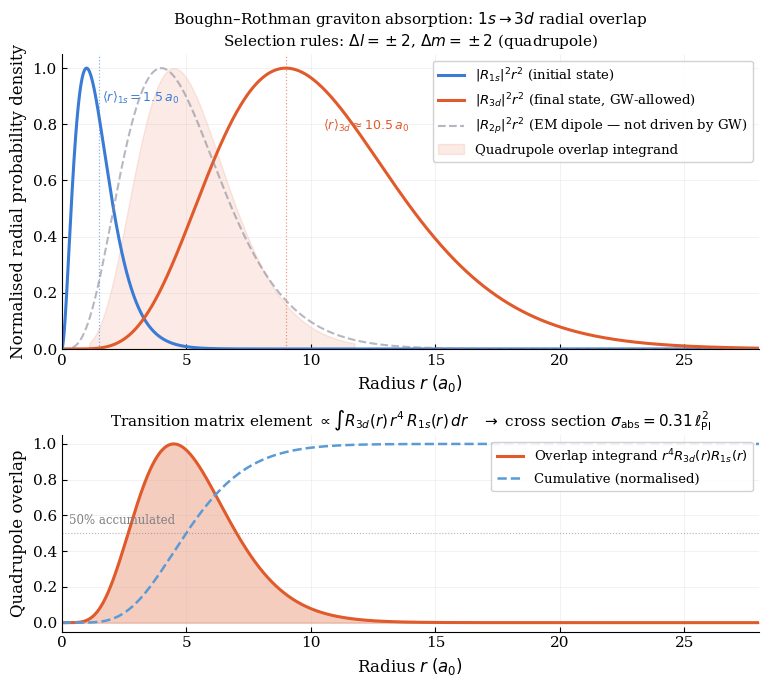

This figure's Python source:


"""
new_thesis_figures.py
=====================
Daniel Junior Lifenya Fondo — UiB 2026
"Quantum Effects of Gravitational Waves"

Generates 4 new publication-quality figures:
  1. fig_hydrogen_radial_overlap   -> boughn_rothman_radial.png  (Ch. 6 §6.2)
  2. fig_literature_landscape      -> literature_landscape.png   (Ch. 6 §6.4)
  3. fig_decoherence_budget        -> decoherence_budget.png     (Ch. 6 §6.3)
  4. fig_gw_strain_waterfall       -> gw_strain_waterfall.png    (Ch. 5 §5.4)

Run: python new_thesis_figures.py
All figures saved to ./figures/
"""

import numpy as np
import matplotlib
matplotlib.use('Agg')
import matplotlib.pyplot as plt
import matplotlib.patches as mpatches
from matplotlib.colors import LinearSegmentedColormap
import os

os.makedirs('figures', exist_ok=True)

# Physical constants (SI)
hbar  = 1.054571817e-34
m_e   = 9.10938356e-31
c     = 2.99792458e8
G     = 6.67430e-11
eV    = 1.60217663e-19
alpha = 1/137.035999
a_0   = hbar/(m_e*alpha*c)
l_Pl  = np.sqrt(hbar*G/c**3)

# ─── Shared style ──────────────────────────────────────────────────────────
plt.rcParams.update({
    'font.family':'serif',
    'font.serif':['Palatino','Georgia','Times New Roman','DejaVu Serif'],
    'font.size':11,
    'axes.labelsize':12,
    'axes.titlesize':11,
    'legend.fontsize':9.5,
    'axes.spines.top':False,
    'axes.spines.right':False,
    'axes.grid':True,
    'grid.alpha':0.22,
    'grid.linewidth':0.5,
    'figure.dpi':150,
    'lines.linewidth':2.0,
    'xtick.direction':'in',
    'ytick.direction':'in',
})


def fig_hydrogen_radial_overlap():
    """
    Visualises why the 1s→3d transition dominates graviton absorption
    (Boughn & Rothman 2006). Shows radial probability densities and the
    quadrupole overlap integrand.
    Physics: the quadrupole matrix element is ∝ ∫ R_3d(r) r² R_1s(r) r² dr
    """
    r = np.linspace(0.001, 28, 2000)   # r in units of a_0

    # Exact hydrogenic radial wavefunctions (not normalised for display)
    R_1s = 2 * np.exp(-r)
    R_3d = (2/(81*np.sqrt(30))) * r**2 * np.exp(-r/3)

    # Radial probability densities
    P_1s = R_1s**2 * r**2
    P_3d = R_3d**2 * r**2

    # Quadrupole integrand: ∫ R_3d · r² · R_1s · r² dr  (proportional to matrix element)
    # The r⁴ weighting strongly suppresses short-range and selects the mid-range overlap
    integrand_raw = R_3d * r**2 * R_1s * r**2
    integrand = integrand_raw / np.max(np.abs(integrand_raw))

    # Normalise densities for display
    P_1s /= np.max(P_1s)
    P_3d /= np.max(P_3d)

    # Also compute 2p for comparison (dipole-forbidden by GW)
    R_2p = (1/(2*np.sqrt(6))) * r * np.exp(-r/2)
    P_2p = R_2p**2 * r**2 / np.max(R_2p**2 * r**2)

    fig, (ax_main, ax_int) = plt.subplots(2, 1, figsize=(9, 7.5),
                                           gridspec_kw={'height_ratios':[1.5,1],'hspace':0.35})

    # Upper panel: wavefunctions
    ax = ax_main
    ax.plot(r, P_1s, color='#3a7bd5', lw=2.2, label=r'$|R_{1s}|^2 r^2$ (initial state)')
    ax.plot(r, P_3d, color='#e05a2b', lw=2.2, label=r'$|R_{3d}|^2 r^2$ (final state, GW-allowed)')
    ax.plot(r, P_2p, color='#888898', lw=1.5, ls='--', alpha=0.6, label=r'$|R_{2p}|^2 r^2$ (EM dipole — not driven by GW)')

    ax.fill_between(r, 0, integrand, where=integrand>0.02,
                    color='#e05a2b', alpha=0.12, label='Quadrupole overlap integrand')

    ax.axvline(3**2*1, color='#e05a2b', lw=0.9, ls=':', alpha=0.6)
    ax.text(10.5, 0.78, r'$\langle r\rangle_{3d} \approx 10.5\,a_0$', fontsize=9, color='#e05a2b')
    ax.axvline(1.5, color='#3a7bd5', lw=0.9, ls=':', alpha=0.6)
    ax.text(1.6, 0.88, r'$\langle r\rangle_{1s}=1.5\,a_0$', fontsize=9, color='#3a7bd5')

    ax.set_xlabel(r'Radius $r\;(a_0)$')
    ax.set_ylabel('Normalised radial probability density')
    ax.set_title(r'Boughn–Rothman graviton absorption: $1s \to 3d$ radial overlap' '\n'
                 r'Selection rules: $\Delta l = \pm2$, $\Delta m = \pm2$ (quadrupole)')
    ax.set_xlim(0, 28); ax.set_ylim(0, 1.05)
    ax.legend(loc='upper right', framealpha=0.9)

    # Lower panel: integrand and cumulative
    ax = ax_int
    ax.fill_between(r, 0, integrand, where=integrand>0, color='#e05a2b', alpha=0.3)
    ax.plot(r, integrand, color='#e05a2b', lw=2.2, label=r'Overlap integrand $r^4 R_{3d}(r)R_{1s}(r)$')

    # Cumulative integral (shows where the matrix element is built up)
    cumul = np.cumsum(integrand) * (r[1]-r[0])
    cumul /= cumul[-1]
    ax.plot(r, cumul, color='#5a9bd5', lw=1.8, ls='--', label='Cumulative (normalised)')
    ax.axhline(0.5, color='gray', lw=0.8, ls=':', alpha=0.6)
    ax.text(0.3, 0.55, '50% accumulated', fontsize=8.5, color='gray')

    ax.set_xlabel(r'Radius $r\;(a_0)$')
    ax.set_ylabel('Quadrupole overlap')
    ax.set_title(r'Transition matrix element $\propto \int R_{3d}(r)\,r^4\,R_{1s}(r)\,dr$   '
                 r'$\rightarrow$ cross section $\sigma_{\rm abs} = 0.31\,\ell_{\rm Pl}^2$')
    ax.set_xlim(0, 28); ax.set_ylim(-0.05, 1.05)
    ax.legend(loc='upper right', framealpha=0.9)

    plt.savefig('figures/boughn_rothman_radial.png', dpi=300, bbox_inches='tight')
    plt.show()
    plt.close()
    print('saved: figures/boughn_rothman_radial.png')
if __name__ == '__main__':
    print('Generating new thesis figures...')
    fig_hydrogen_radial_overlap()
